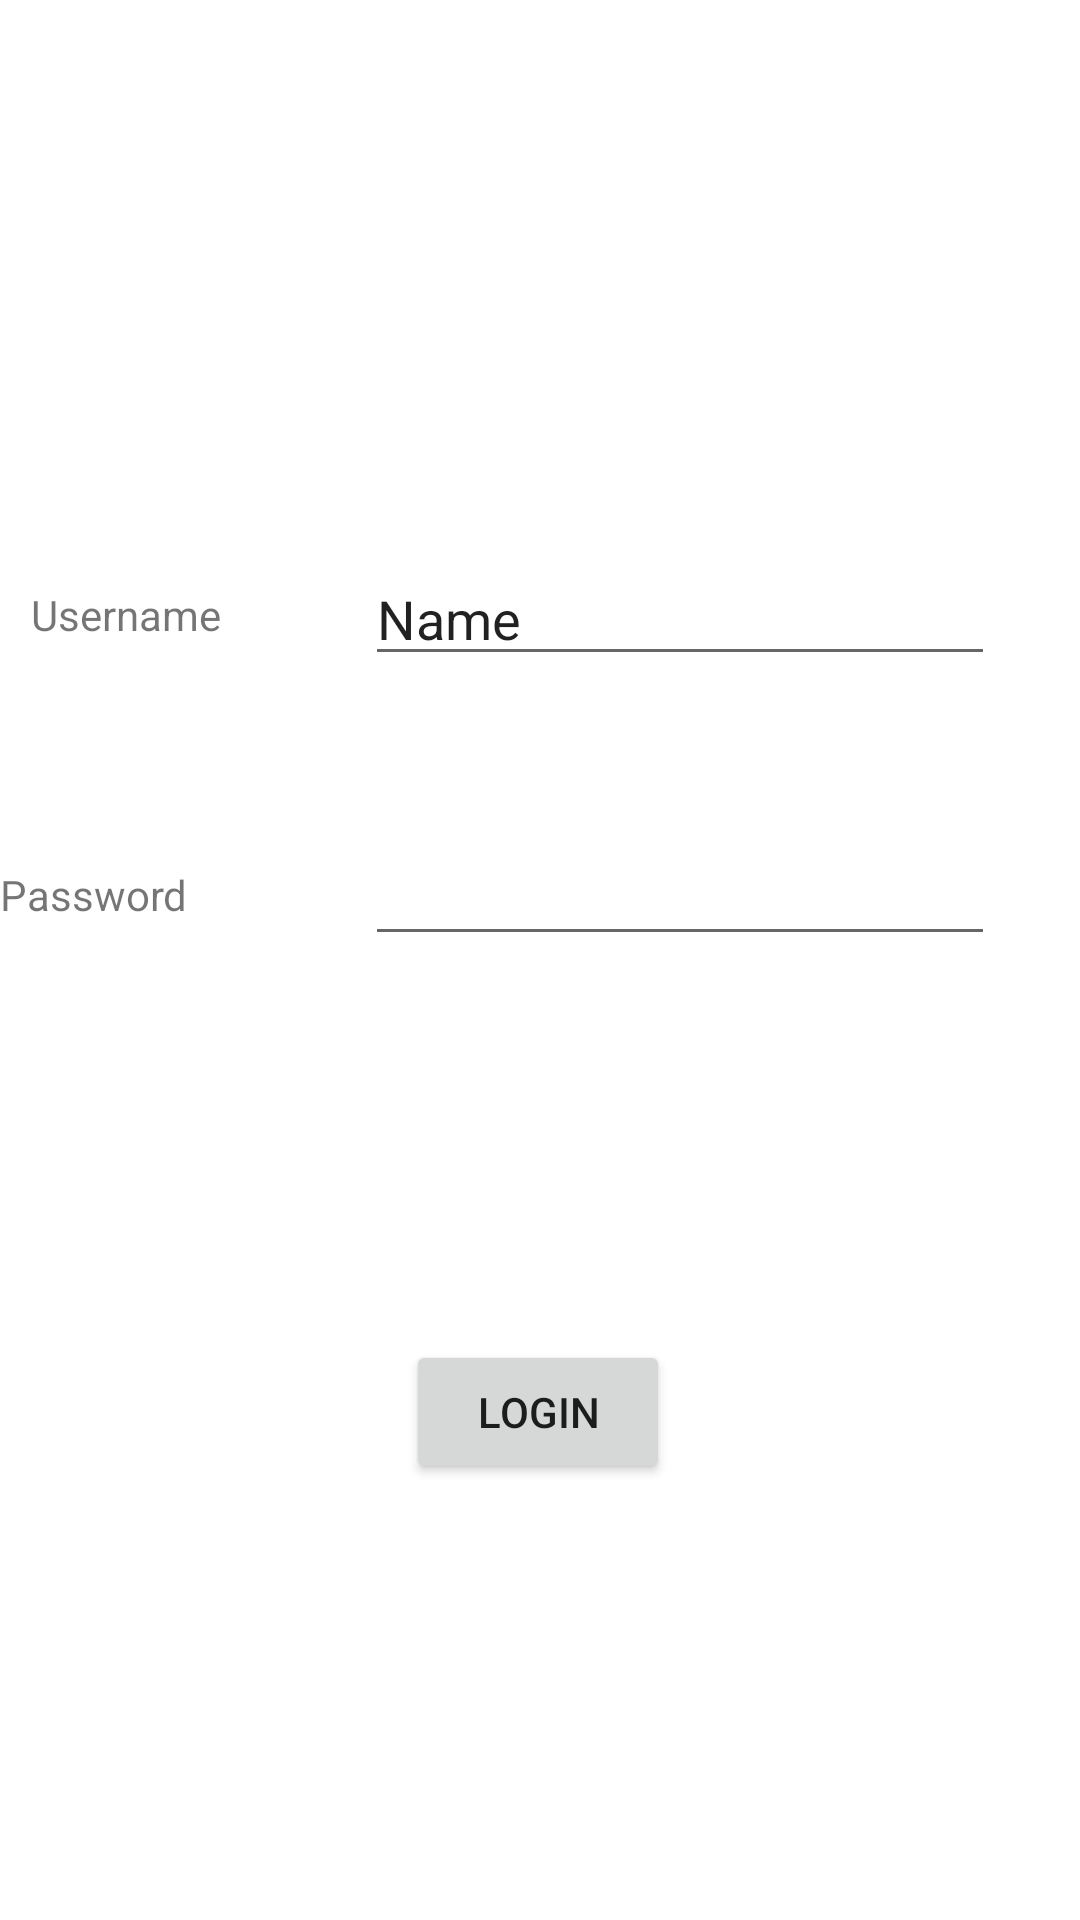

Reconstruct the res/layout file that produces this screen, plus the resources it refers to.
<!-- AndroidManifest.xml: application theme Theme.SocketsLearn -->
<!-- res/layout/activity_login.xml -->
<?xml version="1.0" encoding="utf-8"?>
<androidx.constraintlayout.widget.ConstraintLayout xmlns:android="http://schemas.android.com/apk/res/android"
    xmlns:app="http://schemas.android.com/apk/res-auto"
    xmlns:tools="http://schemas.android.com/tools"
    android:layout_width="match_parent"
    android:layout_height="match_parent"
    tools:context=".LoginActivity">

    <TextView
        android:id="@+id/textView2"
        android:layout_width="wrap_content"
        android:layout_height="wrap_content"
        android:layout_marginEnd="48dp"
        android:text="Username"
        app:layout_constraintBottom_toBottomOf="@+id/usernameInput"
        app:layout_constraintEnd_toStartOf="@+id/usernameInput"
        app:layout_constraintTop_toTopOf="@+id/usernameInput" />

    <Button
        android:id="@+id/btn_login"
        android:layout_width="wrap_content"
        android:layout_height="wrap_content"
        android:layout_marginTop="128dp"
        android:text="Login"
        app:layout_constraintEnd_toEndOf="parent"
        app:layout_constraintHorizontal_bias="0.498"
        app:layout_constraintStart_toStartOf="parent"
        app:layout_constraintTop_toBottomOf="@+id/passwordnput" />

    <TextView
        android:id="@+id/textView3"
        android:layout_width="wrap_content"
        android:layout_height="wrap_content"
        android:text="Password"
        app:layout_constraintBottom_toBottomOf="@+id/passwordnput"
        app:layout_constraintTop_toTopOf="@+id/passwordnput"
        tools:layout_editor_absoluteX="58dp" />

    <EditText
        android:id="@+id/usernameInput"
        android:layout_width="wrap_content"
        android:layout_height="wrap_content"
        android:layout_marginTop="184dp"
        android:ems="10"
        android:inputType="textPersonName"
        android:text="Name"
        app:layout_constraintEnd_toEndOf="parent"
        app:layout_constraintHorizontal_bias="0.81"
        app:layout_constraintStart_toStartOf="parent"
        app:layout_constraintTop_toTopOf="parent" />

    <EditText
        android:id="@+id/passwordnput"
        android:layout_width="wrap_content"
        android:layout_height="wrap_content"
        android:layout_marginTop="52dp"
        android:ems="10"
        android:inputType="textPassword"
        app:layout_constraintEnd_toEndOf="parent"
        app:layout_constraintHorizontal_bias="0.81"
        app:layout_constraintStart_toStartOf="parent"
        app:layout_constraintTop_toBottomOf="@+id/usernameInput" />
</androidx.constraintlayout.widget.ConstraintLayout>
<!-- resources referenced by this layout -->
<resources>
  <style name="Theme.SocketsLearn" parent="Theme.MaterialComponents.DayNight.DarkActionBar">
          
          <item name="colorPrimary">@color/purple_500</item>
          <item name="colorPrimaryVariant">@color/purple_700</item>
          <item name="colorOnPrimary">@color/white</item>
          
          <item name="colorSecondary">@color/teal_200</item>
          <item name="colorSecondaryVariant">@color/teal_700</item>
          <item name="colorOnSecondary">@color/black</item>
          
          <item name="android:statusBarColor" tools:targetApi="l">?attr/colorPrimaryVariant</item>
          
      </style>
  <!-- not gathered from this repository: default colours our renderer supplied (Android Studio template values) -->
  <color name="purple_500">#FF6200EE</color>
  <color name="purple_700">#FF3700B3</color>
  <color name="teal_200">#FF03DAC5</color>
  <color name="teal_700">#FF018786</color>
  <color name="black">#FF000000</color>
  <color name="white">#FFFFFFFF</color>
</resources>
